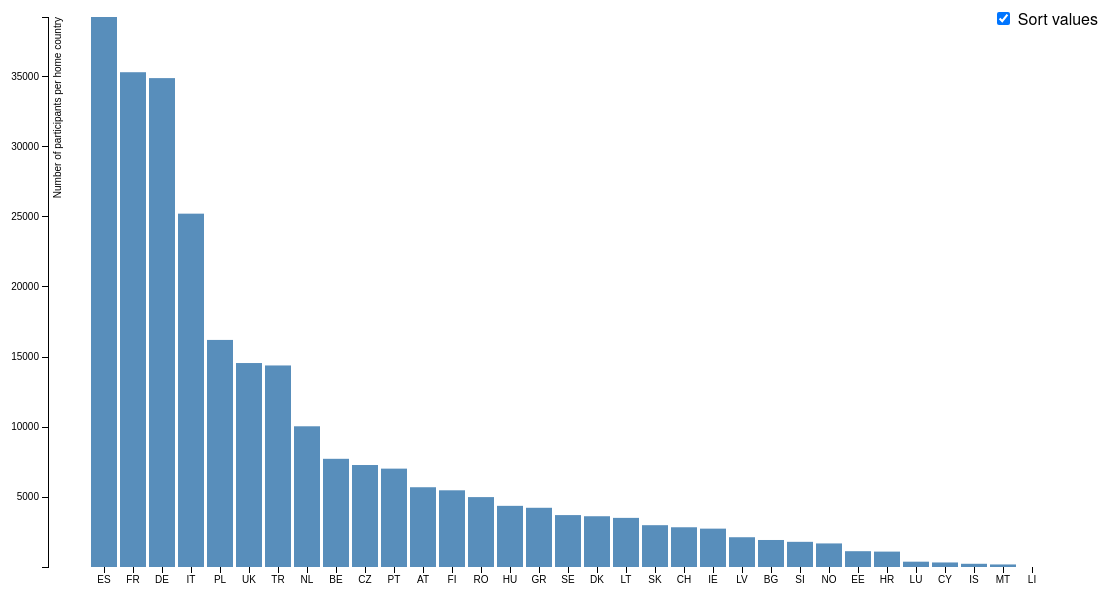
D3 v3 page, settled after 480 driven frames (8 s of simulated time); the page loaded 1 data file(s).



var margin = {top: 20, right: 20, bottom: 30, left: 40},
    width = 1100 - margin.left - margin.right,
    height = 600 - margin.top - margin.bottom;

var formatPercent = d3.format("");

var x = d3.scale.ordinal()
    .rangeRoundBands([0, width], .1, 1);

var y = d3.scale.linear()
    .range([height, 0]);

var xAxis = d3.svg.axis()
    .scale(x)
    .orient("bottom");

var yAxis = d3.svg.axis()
    .scale(y)
    .orient("left")
    .tickFormat(formatPercent);

var svg = d3.select("body").append("svg")
    .attr("width", width + margin.left + margin.right)
    .attr("height", height + margin.top + margin.bottom)
  .append("g")
    .attr("transform", "translate(" + margin.left + "," + margin.top + ")");

d3.tsv("homeCountryToNumberOfParticipants.tsv", function(error, data) {

  data.forEach(function(d) {
    d.participants = +d.participants;
  });

  x.domain(data.map(function(d) { return d.country; }));
  y.domain([d3.min(data,function(d) { return d.participants; }), d3.max(data, function(d) { return d.participants; })]);

  svg.append("g")
      .attr("class", "x axis")
      .attr("transform", "translate(0," + height + ")")
      .call(xAxis);

  svg.append("g")
      .attr("class", "y axis")
      .call(yAxis)
    .append("text")
      .attr("transform", "rotate(-90)")
      .attr("y", 6)
      .attr("dy", ".71em")
      .style("text-anchor", "end")
      .text("Number of participants per home country");

  svg.selectAll(".bar")
      .data(data)
    .enter().append("rect")
      .attr("class", "bar")
      .attr("x", function(d) { return x(d.country); })
      .attr("width", x.rangeBand())
      .attr("y", function(d) { return y(d.participants); })
      .attr("height", function(d) { return height - y(d.participants); });

  d3.select("input").on("change", change);

  var sortTimeout = setTimeout(function() {
    d3.select("input").property("checked", true).each(change);
  }, 2000);

  function change() {
    clearTimeout(sortTimeout);

    // Copy-on-write since tweens are evaluated after a delay.
    var x0 = x.domain(data.sort(this.checked
        ? function(a, b) { return b.participants - a.participants; }
        : function(a, b) { return d3.ascending(a.country, b.country); })
        .map(function(d) { return d.country; }))
        .copy();

    svg.selectAll(".bar")
        .sort(function(a, b) { return x0(a.country) - x0(b.country); });

    var transition = svg.transition().duration(750),
        delay = function(d, i) { return i * 50; };

    transition.selectAll(".bar")
        .delay(delay)
        .attr("x", function(d) { return x0(d.country); });

    transition.select(".x.axis")
        .call(xAxis)
      .selectAll("g")
        .delay(delay);
  }
});



### data: homeCountryToNumberOfParticipants.tsv
country	participants
AT	5714
BE	7741
BG	1952
CH	2860
CY	350
CZ	7299
DE	34891
DK	3646
EE	1153
ES	39249
FI	5496
FR	35311
GR	4249
HR	1124
HU	4387
IE	2762
IS	255
IT	25224
LI	26
LT	3529
LU	405
LV	2149
MT	208
NL	10061
NO	1707
PL	16219
PT	7041
RO	5011
SE	3728
SI	1821
SK	3008
TR	14399
UK	14572